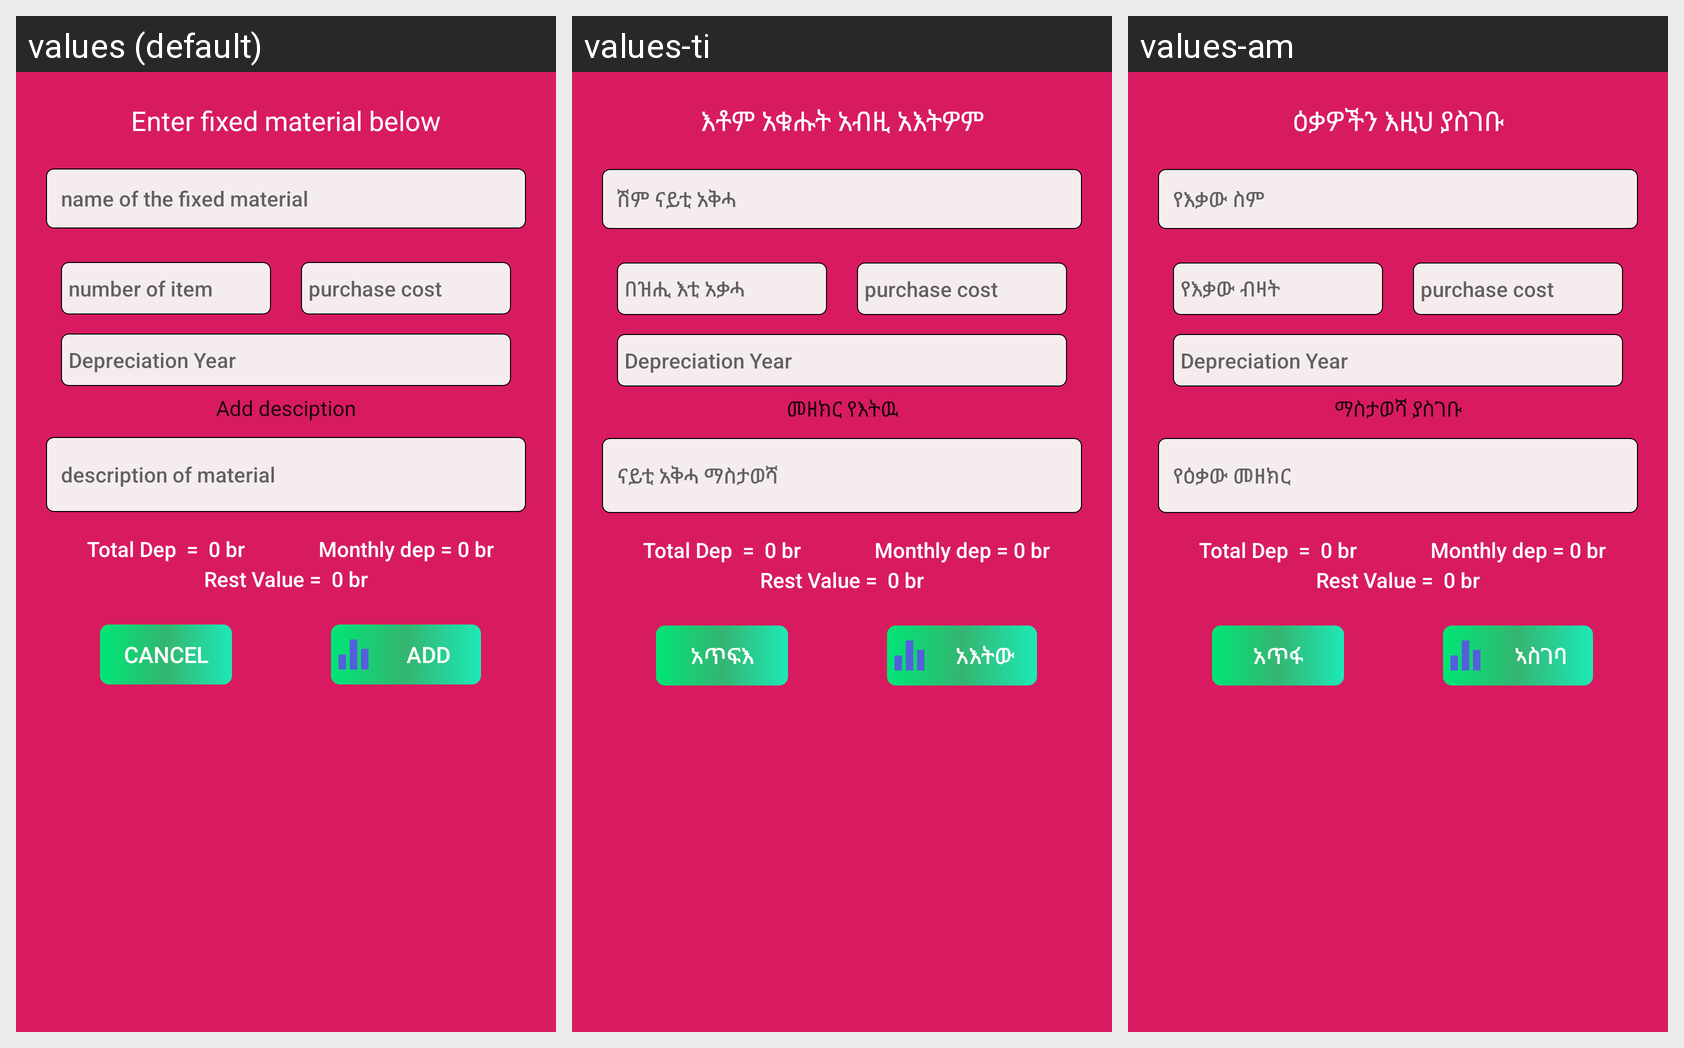

For this localized Android screen grid, give each drawn string resource with its value in every locale shown.
Android screen res/layout/fixedsheet.xml rendered under 3 locales, left to right: values (default), values-ti, values-am. Device: Nexus 5 (rendered at 1080×1920; each locale shown at half size, 540×960, under a caption strip naming it); theme rbstyle.
Strings drawn on this screen, with the default value and each locale's value (text and hints the layout hard-codes, and strings that could not be matched under every locale, appear in the picture but are not listed):

enterfixed
  values: Enter fixed material below
  values-ti: እቶም አቁሑት አብዚ አእትዎም
  values-am: ዕቃዎችን እዚህ ያስገቡ

nameofmaterial
  values: name of the fixed material
  values-ti: ሽም ናይቲ አቅሓ
  values-am: የእቃው ስም

numberitem
  values: number of item
  values-ti: በዝሒ እቲ አቃሓ
  values-am: የእቃው ብዛት

purchasecost
  values: purchase cost
  values-ti: purchase cost  [not translated; the default value is used]
  values-am: purchase cost  [not translated; the default value is used]

Depreciation
  values: Depreciation Year
  values-ti: Depreciation Year  [not translated; the default value is used]
  values-am: Depreciation Year  [not translated; the default value is used]

adddescr
  values: Add desciption
  values-ti: መዘክር የእትዉ
  values-am: ማስታወሻ ያስገቡ

desmater
  values: description of material
  values-ti: ናይቲ አቅሓ ማስታወሻ
  values-am: የዕቃው መዘክር

cancel
  values: Cancel
  values-ti: አጥፍእ
  values-am: አጥፋ

add
  values: Add
  values-ti: አእትው
  values-am: ኣስገባ
